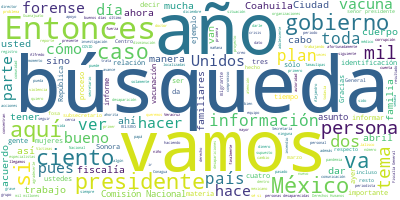

Values plotted in this chart, from the file beside it:
Participante, Texto, Sentimiento, Palabras, Dia, Mes, Anio
PRESIDENTE ANDRES MANUEL LOPEZ OBRADOR, ?Buenos días., 0.0, 2, 08, 04, 2021
PRESIDENTE ANDRES MANUEL LOPEZ OBRADOR, Bueno, vamos el día de hoy a informar so…, 0.0, 85, 08, 04, 2021
PRESIDENTE ANDRES MANUEL LOPEZ OBRADOR, Todavía no se termina de resolver por co…, 0.0, 44, 08, 04, 2021
PRESIDENTE ANDRES MANUEL LOPEZ OBRADOR, Este es el caso del homicidio, claro, se…, 0.0, 59, 08, 04, 2021
PRESIDENTE ANDRES MANUEL LOPEZ OBRADOR, Es el dato más apegado a la realidad, po…, 0.0, 45, 08, 04, 2021
PRESIDENTE ANDRES MANUEL LOPEZ OBRADOR, En el caso de los feminicidios, que es o…, 0.0, 51, 08, 04, 2021
PRESIDENTE ANDRES MANUEL LOPEZ OBRADOR, Y el otro delito es extorsión., 0.0, 6, 08, 04, 2021
PRESIDENTE ANDRES MANUEL LOPEZ OBRADOR, Son los tres donde tenemos aumentos, tod…, 0.0, 28, 08, 04, 2021
PRESIDENTE ANDRES MANUEL LOPEZ OBRADOR, En este caso, porque ustedes lo plantear…, 0.0, 102, 08, 04, 2021
PRESIDENTE ANDRES MANUEL LOPEZ OBRADOR, Entonces, los dos nos van a informar sob…, 0.0, 28, 08, 04, 2021
PRESIDENTE ANDRES MANUEL LOPEZ OBRADOR, Mañana vamos a informar sobre amenazas a…, 0.0, 30, 08, 04, 2021
PRESIDENTE ANDRES MANUEL LOPEZ OBRADOR, Y vamos también a informar mañana sobre …, 0.0, 44, 08, 04, 2021
PRESIDENTE ANDRES MANUEL LOPEZ OBRADOR, Vamos entonces a escuchar a Alejandro y …, 0.0, 12, 08, 04, 2021
ALEJANDRO ENCINAS RODRIGUEZ, ?Con su autorización, señor presidente., 0.0, 5, 08, 04, 2021
ALEJANDRO ENCINAS RODRIGUEZ, Muy buenos días tengan todas y todos ust…, 0.0, 8, 08, 04, 2021
ALEJANDRO ENCINAS RODRIGUEZ, En primer lugar, como nos instruyó el pr…, 0.0, 84, 08, 04, 2021
ALEJANDRO ENCINAS RODRIGUEZ, Queremos informar que a partir del año 2…, 0.0, 128, 08, 04, 2021
ALEJANDRO ENCINAS RODRIGUEZ, Uno, que tiene que ver con la investigac…, 0.0, 55, 08, 04, 2021
ALEJANDRO ENCINAS RODRIGUEZ, Estos aspectos forman parte de lo que se…, 0.0, 53, 08, 04, 2021
ALEJANDRO ENCINAS RODRIGUEZ, Quiero informar que la coordinación inst…, 0.0, 52, 08, 04, 2021
ALEJANDRO ENCINAS RODRIGUEZ, Hemos requerido a la Fiscalía por la Lib…, 0.0, 59, 08, 04, 2021
ALEJANDRO ENCINAS RODRIGUEZ, En el informe siguiente vamos a dar cuen…, 0.0, 73, 08, 04, 2021
ALEJANDRO ENCINAS RODRIGUEZ, Ya en el informe anterior señalamos como…, 0.0, 54, 08, 04, 2021
ALEJANDRO ENCINAS RODRIGUEZ, Solamente en estos tres meses y una sema…, 0.0, 32, 08, 04, 2021
ALEJANDRO ENCINAS RODRIGUEZ, Pero también se ha incrementado el descu…, 0.0, 47, 08, 04, 2021
ALEJANDRO ENCINAS RODRIGUEZ, A pesar de que este fenómeno prevalece, …, 0.0, 56, 08, 04, 2021
ALEJANDRO ENCINAS RODRIGUEZ, Y esta tendencia afortunadamente se mant…, 0.0, 49, 08, 04, 2021
ALEJANDRO ENCINAS RODRIGUEZ, También hay que señalar que se registró …, 0.0, 66, 08, 04, 2021
ALEJANDRO ENCINAS RODRIGUEZ, Aquí hay que reconocer el trabajo que ha…, 0.0, 42, 08, 04, 2021
ALEJANDRO ENCINAS RODRIGUEZ, Los estados que concentran el mayor núme…, 0.0, 42, 08, 04, 2021
ALEJANDRO ENCINAS RODRIGUEZ, Y de acuerdo con la información proporci…, 0.0, 53, 08, 04, 2021
ALEJANDRO ENCINAS RODRIGUEZ, Los estados que concentran el mayor núme…, 0.0, 56, 08, 04, 2021
ALEJANDRO ENCINAS RODRIGUEZ, Cabe destacar, y este es un dato que que…, 0.0, 86, 08, 04, 2021
ALEJANDRO ENCINAS RODRIGUEZ, De las 44 mil 174 personas reportadas co…, 0.0, 36, 08, 04, 2021
ALEJANDRO ENCINAS RODRIGUEZ, Y del total de las personas localizadas …, 0.0, 34, 08, 04, 2021
ALEJANDRO ENCINAS RODRIGUEZ, Las mujeres representan el 24.8 por cien…, 0.0, 118, 08, 04, 2021
ALEJANDRO ENCINAS RODRIGUEZ, Les vamos a hacer llegar las gráficas qu…, 0.0, 22, 08, 04, 2021
ALEJANDRO ENCINAS RODRIGUEZ, ¿Cuáles son los 10 municipios que concen…, 0.0, 48, 08, 04, 2021
ALEJANDRO ENCINAS RODRIGUEZ, En materia de cuerpos exhumados: Tlajomu…, 0.0, 21, 08, 04, 2021
ALEJANDRO ENCINAS RODRIGUEZ, En el siguiente cuadro les presentamos l…, 0.0, 125, 08, 04, 2021
ALEJANDRO ENCINAS RODRIGUEZ, Y en lo que corresponde a la administrac…, 0.0, 56, 08, 04, 2021
ALEJANDRO ENCINAS RODRIGUEZ, Esto va teniendo un registro consistente…, 0.0, 76, 08, 04, 2021
ALEJANDRO ENCINAS RODRIGUEZ, No queremos cantar victoria, creemos que…, 0.0, 36, 08, 04, 2021
ALEJANDRO ENCINAS RODRIGUEZ, Los 10 estados con mayor número de repor…, 0.0, 39, 08, 04, 2021
ALEJANDRO ENCINAS RODRIGUEZ, ¿Qué representa?, ¿qué significa este da…, 0.0, 6, 08, 04, 2021
ALEJANDRO ENCINAS RODRIGUEZ, Un fenómeno de regionalización fundament…, 0.0, 27, 08, 04, 2021
ALEJANDRO ENCINAS RODRIGUEZ, Así, como ustedes pueden apreciar en la …, 0.0, 54, 08, 04, 2021
ALEJANDRO ENCINAS RODRIGUEZ, Y el dato preocupante -la siguiente gráf…, 0.0, 63, 08, 04, 2021
ALEJANDRO ENCINAS RODRIGUEZ, Karla Quintana va a dar cuenta de las ac…, 0.0, 16, 08, 04, 2021
KARLA QUINTANA OSUNA, ?Muy buenos días a todas, a todos. Señor…, 0.0, 9, 08, 04, 2021
KARLA QUINTANA OSUNA, En relación con las acciones de búsqueda…, 0.0, 50, 08, 04, 2021
KARLA QUINTANA OSUNA, Como lo manifestaba el subsecretario Enc…, 0.0, 57, 08, 04, 2021
KARLA QUINTANA OSUNA, Ahí están los municipios en donde hemos …, 0.0, 23, 08, 04, 2021
KARLA QUINTANA OSUNA, La siguiente, por favor, la siguiente. S…, 0.0, 67, 08, 04, 2021
KARLA QUINTANA OSUNA, Como se ha informado reiteradamente y pú…, 0.0, 61, 08, 04, 2021
KARLA QUINTANA OSUNA, Decimos esto, porque desde el gobierno f…, 0.0, 19, 08, 04, 2021
KARLA QUINTANA OSUNA, Por un lado, y como informaré al final, …, 0.0, 14, 08, 04, 2021
KARLA QUINTANA OSUNA, Por otro, tenemos proyectos específicos …, 0.0, 14, 08, 04, 2021
KARLA QUINTANA OSUNA, El más importante que tenemos, y es un p…, 0.0, 48, 08, 04, 2021
KARLA QUINTANA OSUNA, Dentro de este plan, del 8 de marzo al 2…, 0.0, 66, 08, 04, 2021
... 343 more rows
